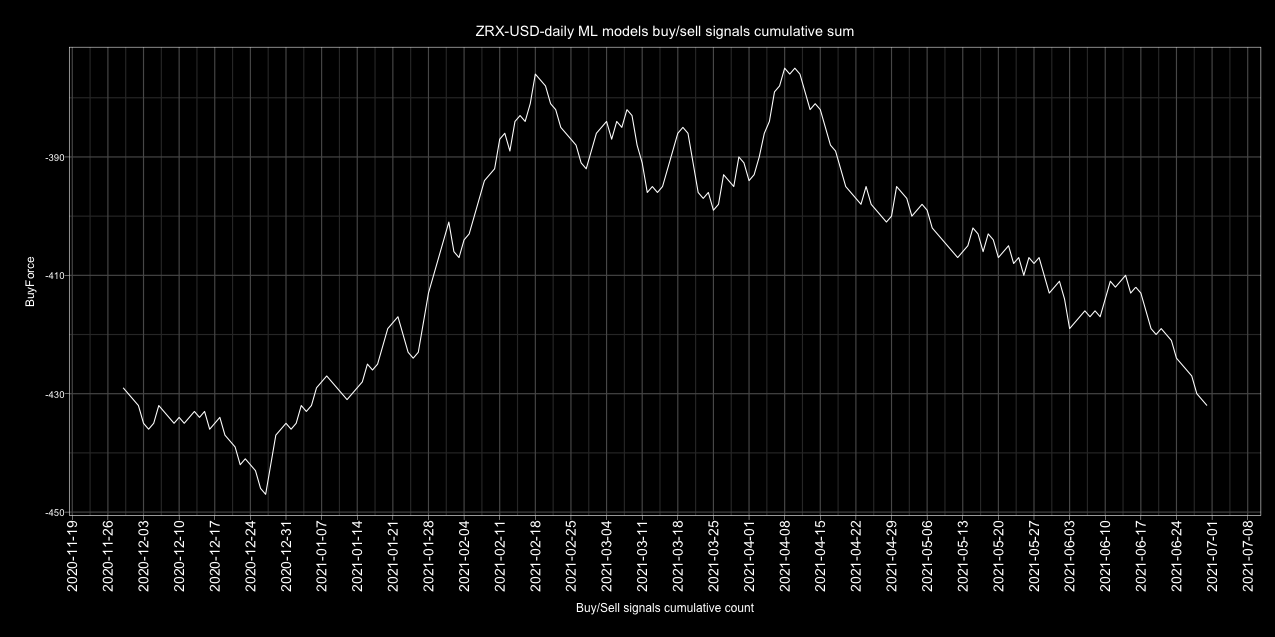

Data behind this chart, as committed beside it:
Date, buy, sell, Action, ActionID
2017-01-01, 4, 1, buy, 1
2017-01-02, 1, 4, sell, 0
2017-01-03, 2, 3, sell, 0
2017-01-04, 4, 1, buy, 1
2017-01-05, 3, 2, buy, 1
2017-01-06, 2, 3, sell, 0
2017-01-07, 2, 3, sell, 0
2017-01-08, 2, 3, sell, 0
2017-01-09, 3, 2, buy, 1
2017-01-10, 5, 0, buy, 1
2017-01-11, 4, 1, buy, 1
2017-01-12, 4, 1, buy, 1
2017-01-13, 1, 4, sell, 0
2017-01-14, 1, 4, sell, 0
2017-01-15, 3, 2, buy, 1
2017-01-16, 2, 3, sell, 0
2017-01-17, 2, 3, sell, 0
2017-01-18, 1, 4, sell, 0
2017-01-19, 1, 4, sell, 0
2017-01-20, 4, 1, buy, 1
2017-01-21, 3, 2, buy, 1
2017-01-22, 4, 1, buy, 1
2017-01-23, 2, 3, sell, 0
2017-01-24, 2, 3, sell, 0
2017-01-25, 3, 2, buy, 1
2017-01-26, 2, 3, sell, 0
2017-01-27, 2, 3, sell, 0
2017-01-28, 2, 3, sell, 0
2017-01-29, 1, 4, sell, 0
2017-01-30, 2, 3, sell, 0
2017-01-31, 2, 3, sell, 0
2017-02-01, 3, 2, buy, 1
2017-02-02, 3, 2, buy, 1
2017-02-03, 1, 4, sell, 0
2017-02-04, 3, 2, buy, 1
2017-02-05, 2, 3, sell, 0
2017-02-06, 3, 2, buy, 1
2017-02-07, 0, 5, sell, 0
2017-02-08, 1, 4, sell, 0
2017-02-09, 1, 4, sell, 0
2017-02-10, 1, 4, sell, 0
2017-02-11, 3, 2, buy, 1
2017-02-12, 4, 1, buy, 1
2017-02-13, 4, 1, buy, 1
2017-02-14, 2, 3, sell, 0
2017-02-15, 1, 4, sell, 0
2017-02-16, 1, 3, sell, 0
2017-02-17, 2, 3, sell, 0
2017-02-18, 2, 3, sell, 0
2017-02-19, 3, 2, buy, 1
2017-02-20, 2, 3, sell, 0
2017-02-21, 3, 2, buy, 1
2017-02-22, 4, 1, buy, 1
2017-02-23, 2, 3, sell, 0
2017-02-24, 2, 3, sell, 0
2017-02-25, 1, 4, sell, 0
2017-02-26, 2, 3, sell, 0
2017-02-27, 2, 3, sell, 0
2017-02-28, 2, 3, sell, 0
2017-03-01, 1, 4, sell, 0
... 1,582 more rows
